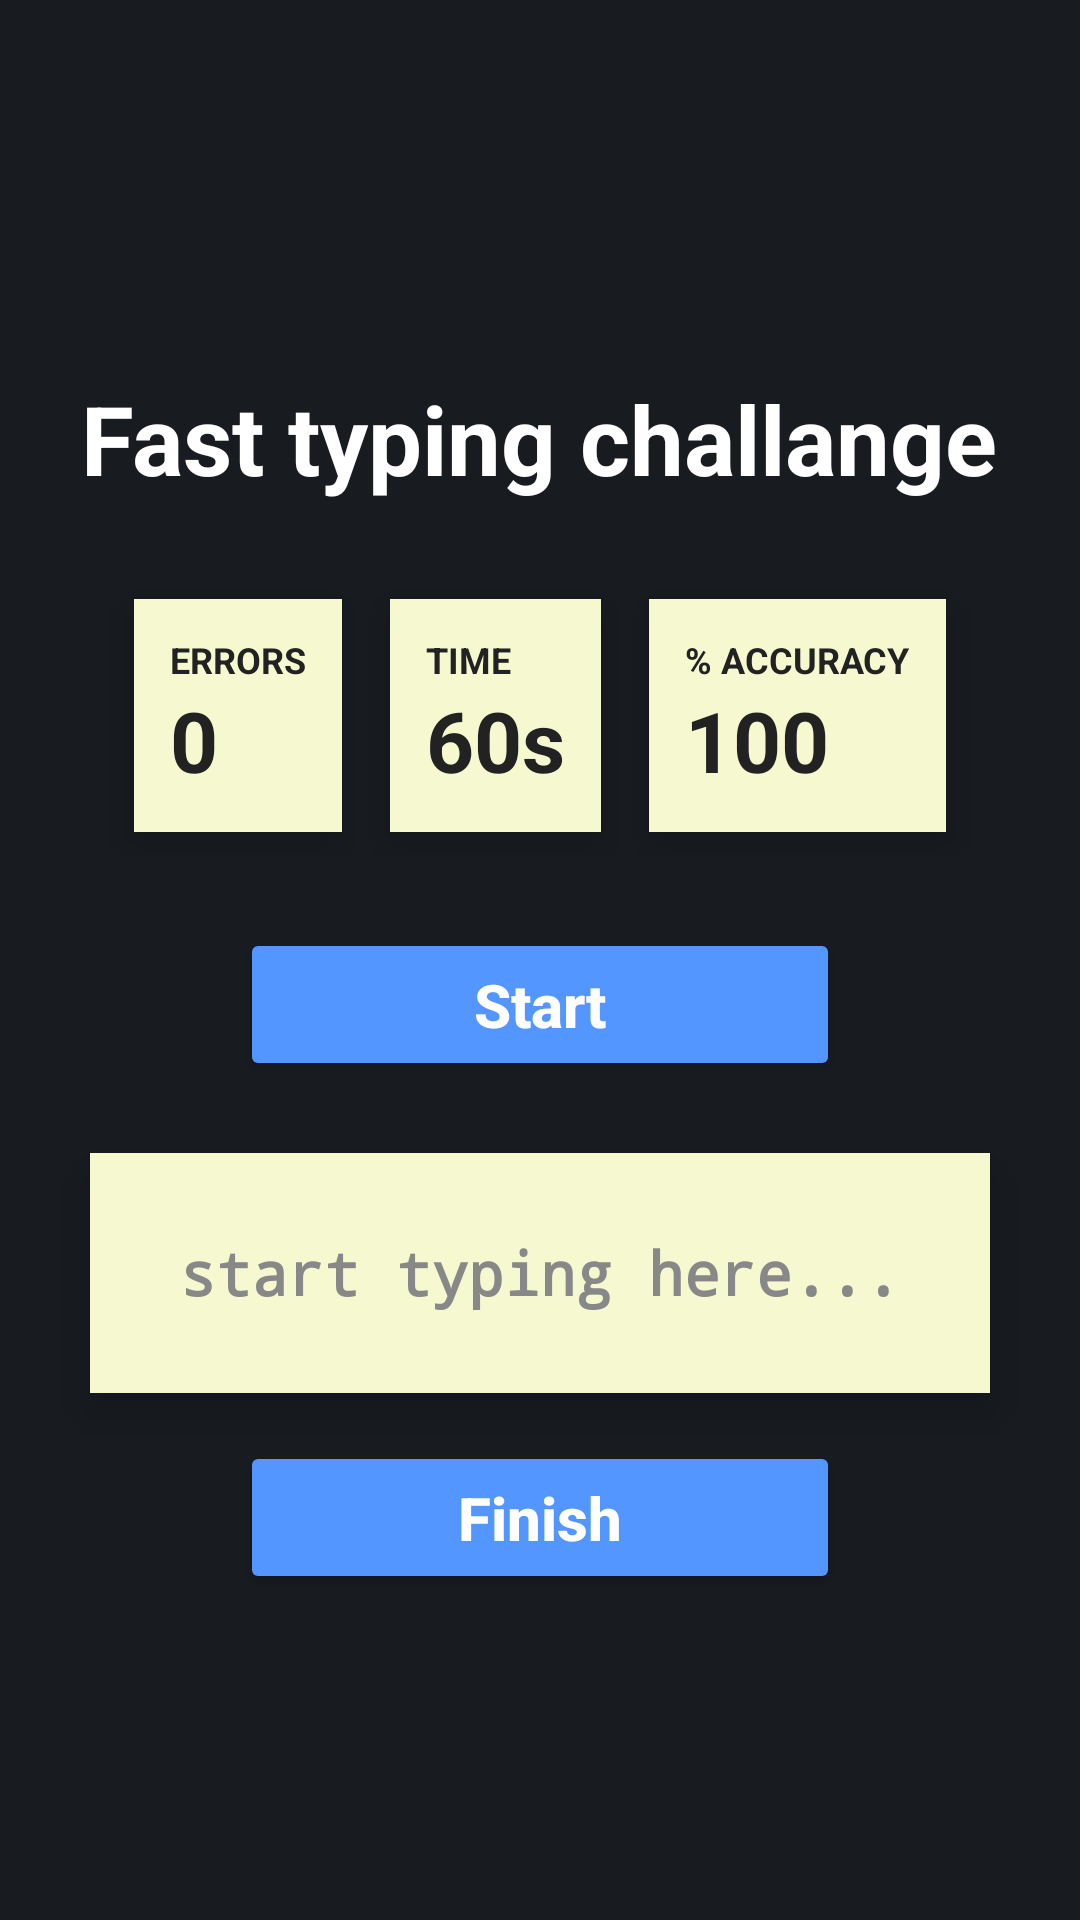

Android layout source for this screen:
<!-- AndroidManifest.xml: application theme Theme.GameArena -->
<!-- res/layout/activity_fast_typing.xml -->
<?xml version="1.0" encoding="utf-8"?>
<LinearLayout xmlns:android="http://schemas.android.com/apk/res/android"
    android:layout_width="match_parent"
    android:layout_height="match_parent"
    android:orientation="vertical"
    android:gravity="center"
    android:background="#181B20">

    <TextView
        android:id="@+id/titleText"
        android:layout_width="wrap_content"
        android:layout_height="wrap_content"
        android:text="Fast typing challange"
        android:textSize="32sp"
        android:textStyle="bold"
        android:textColor="@color/white"
        android:layout_marginTop="16dp"
        android:layout_marginBottom="24dp"/>

    <LinearLayout
        android:layout_width="wrap_content"
        android:layout_height="wrap_content"
        android:orientation="horizontal"
        android:gravity="center">

        <LinearLayout
            android:layout_width="wrap_content"
            android:layout_height="wrap_content"
            android:orientation="vertical"
            android:background="#F6F9D0"
            android:layout_margin="8dp"
            android:padding="12dp"
            android:elevation="8dp">
            <TextView
                android:layout_width="wrap_content"
                android:layout_height="wrap_content"
                android:text="ERRORS"
                android:textSize="12sp"
                android:textStyle="bold"
                android:textColor="#222"/>
            <TextView
                android:id="@+id/errorsText"
                android:layout_width="wrap_content"
                android:layout_height="wrap_content"
                android:text="0"
                android:textSize="28sp"
                android:textStyle="bold"
                android:textColor="#222"/>
        </LinearLayout>

        <LinearLayout
            android:layout_width="wrap_content"
            android:layout_height="wrap_content"
            android:orientation="vertical"
            android:background="#F6F9D0"
            android:layout_margin="8dp"
            android:padding="12dp"
            android:elevation="8dp">
            <TextView
                android:layout_width="wrap_content"
                android:layout_height="wrap_content"
                android:text="TIME"
                android:textSize="12sp"
                android:textStyle="bold"
                android:textColor="#222"/>
            <TextView
                android:id="@+id/timeText"
                android:layout_width="wrap_content"
                android:layout_height="wrap_content"
                android:text="60s"
                android:textSize="28sp"
                android:textStyle="bold"
                android:textColor="#222"/>
        </LinearLayout>

        <LinearLayout
            android:layout_width="wrap_content"
            android:layout_height="wrap_content"
            android:orientation="vertical"
            android:background="#F6F9D0"
            android:layout_margin="8dp"
            android:padding="12dp"
            android:elevation="8dp">
            <TextView
                android:layout_width="wrap_content"
                android:layout_height="wrap_content"
                android:text="% ACCURACY"
                android:textSize="12sp"
                android:textStyle="bold"
                android:textColor="#222"/>
            <TextView
                android:id="@+id/accuracyText"
                android:layout_width="wrap_content"
                android:layout_height="wrap_content"
                android:text="100"
                android:textSize="28sp"
                android:textStyle="bold"
                android:textColor="#222"/>
        </LinearLayout>
    </LinearLayout>

    <Button
        android:id="@+id/startBtn"
        android:layout_width="200dp"
        android:layout_height="wrap_content"
        android:text="Start"
        android:textAllCaps="false"
        android:textSize="20sp"
        android:textStyle="bold"
        android:layout_marginTop="24dp"
        android:layout_marginBottom="24dp"
        android:padding="12dp"
        android:backgroundTint="#5396FF"
        android:textColor="#fff"
        android:layout_gravity="center_horizontal"/>

    <EditText
        android:id="@+id/typingEditText"
        android:layout_width="300dp"
        android:layout_height="80dp"
        android:background="#F6F9D0"
        android:hint="start typing here..."
        android:textColorHint="#888"
        android:textColor="#444"
        android:textSize="20sp"
        android:gravity="center_vertical|center_horizontal"
        android:padding="12dp"
        android:elevation="8dp"
        android:textStyle="bold"
        android:fontFamily="monospace"/>

    <Button
        android:id="@+id/finishBtn"
        android:layout_width="200dp"
        android:layout_height="wrap_content"
        android:text="Finish"
        android:textAllCaps="false"
        android:textSize="20sp"
        android:textStyle="bold"
        android:layout_marginTop="16dp"
        android:padding="12dp"
        android:backgroundTint="#5396FF"
        android:textColor="#fff"
        android:layout_gravity="center_horizontal"/>

</LinearLayout>
<!-- resources referenced by this layout -->
<resources>
  <color name="white">#FFFFFFFF</color>
  <style name="Theme.GameArena" parent="Base.Theme.GameArena" />
  <style name="Base.Theme.GameArena" parent="Theme.Material3.DayNight.NoActionBar">
          
          
      </style>
</resources>
